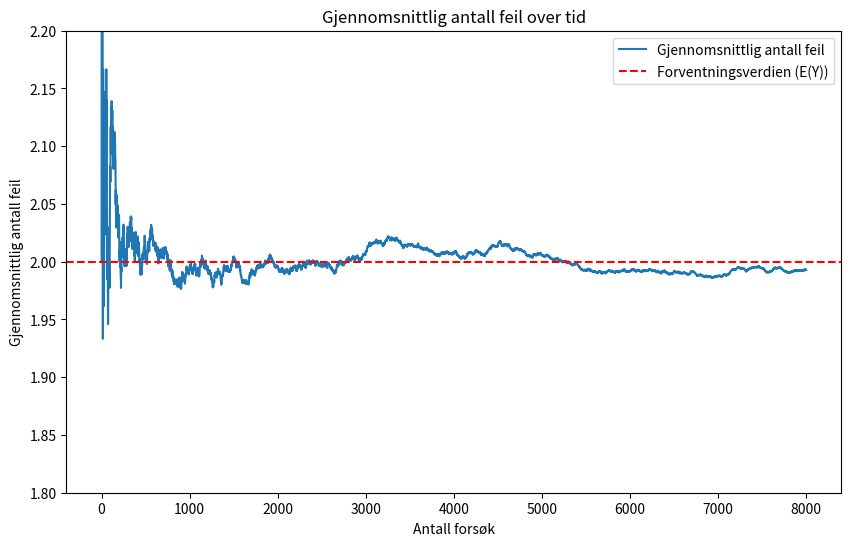

Source code (Python):
import numpy as np
import matplotlib.pyplot as plt

# Parametere
n = 10  # Antall forespørsler per forsøk
p_feil = 0.20  # Sannsynlighet for feil per forespørsel
antall_forsok = 8000  # Totalt antall forsøk

# Utfør forsøkene
utfall = np.random.binomial(n, p_feil, size=antall_forsok)

# Beregn kumulativ sum av feil
kumulativ_sum_feil = np.cumsum(utfall)

# Generer en sekvens av forsøksnumre
forsok_nr = np.arange(1, antall_forsok + 1)

# Beregn gjennomsnittsverdier basert på kumulativ sum
gjsnitt_verdier = kumulativ_sum_feil / forsok_nr

# Beregn forventningsverdien (E(Y))
ey = n * p_feil  # Dette er den teoretiske forventningsverdien

# Opprett plott
plt.figure(figsize=(10, 6))

# Plott gjennomsnittsverdiene
plt.plot(forsok_nr, gjsnitt_verdier, label='Gjennomsnittlig antall feil')

# Tegn en horisontal linje som representerer forventningsverdien
plt.axhline(y=ey, color="r", linestyle="--", label='Forventningsverdien (E(Y))')

# Begrens y-aksen for klarhet
plt.ylim(1.80, 2.20)

# Legg til tittel og etiketter
plt.title('Gjennomsnittlig antall feil over tid')
plt.xlabel('Antall forsøk')
plt.ylabel('Gjennomsnittlig antall feil')
plt.legend()  # Viser boks med forklaringer på linjene

# Vis plottet
plt.show()
